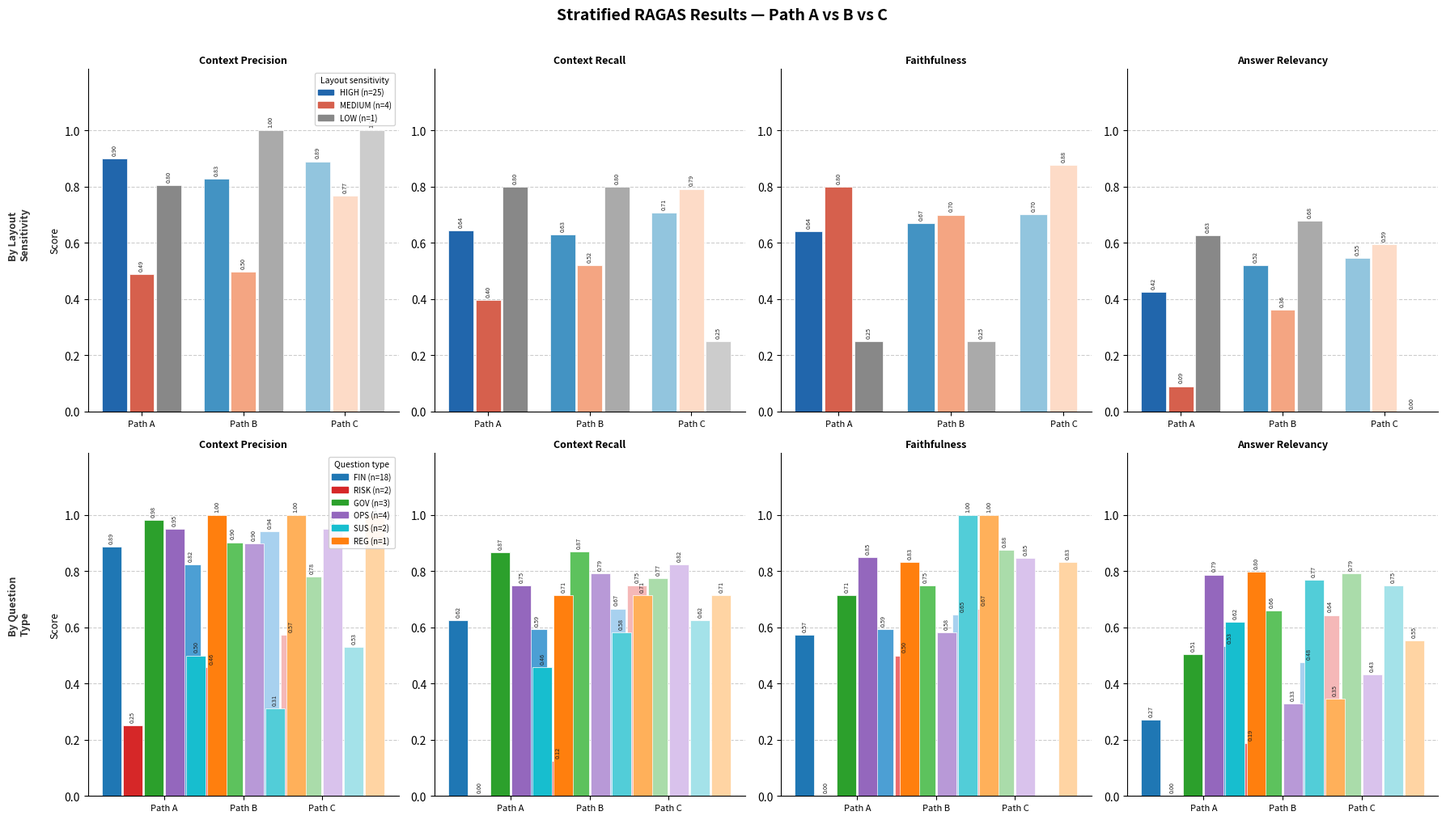

Here is the Python script that generated this plot: (Note: this script raises an exception after producing the figure.)
import matplotlib.pyplot as plt
import matplotlib.patches as mpatches
import numpy as np

# ── Data ──────────────────────────────────────────────────────────────────────

metrics = ["Context Precision", "Context Recall", "Faithfulness", "Answer Relevancy"]

# By Layout Sensitivity
layout = {
    "HIGH (n=25)": {
        "A": [0.899, 0.643, 0.641, 0.424],
        "B": [0.829, 0.629, 0.671, 0.521],
        "C": [0.890, 0.707, 0.702, 0.545],
    },
    "MEDIUM (n=4)": {
        "A": [0.488, 0.396, 0.799, 0.090],
        "B": [0.497, 0.521, 0.700, 0.362],
        "C": [0.767, 0.792, 0.876, 0.595],
    },
    "LOW (n=1)": {
        "A": [0.804, 0.800, 0.250, 0.627],
        "B": [1.000, 0.800, 0.250, 0.679],
        "C": [1.000, 0.250, None, 0.000],
    },
}

# By Question Type
qtype = {
    "FIN (n=18)": {
        "A": [0.887, 0.624, 0.573, 0.271],
        "B": [0.825, 0.594, 0.594, 0.533],
        "C": [0.942, 0.667, 0.646, 0.476],
    },
    "RISK (n=2)": {
        "A": [0.250, 0.000, 0.000, 0.000],
        "B": [0.458, 0.125, 0.500, 0.187],
        "C": [0.574, 0.750, 0.667, 0.644],
    },
    "GOV (n=3)": {
        "A": [0.983, 0.867, 0.715, 0.505],
        "B": [0.903, 0.869, 0.750, 0.659],
        "C": [0.781, 0.774, 0.875, 0.791],
    },
    "OPS (n=4)": {
        "A": [0.951, 0.750, 0.850, 0.788],
        "B": [0.899, 0.792, 0.582, 0.329],
        "C": [0.952, 0.825, 0.846, 0.433],
    },
    "SUS (n=2)": {
        "A": [0.500, 0.458, None, 0.619],
        "B": [0.312, 0.583, 1.000, 0.770],
        "C": [0.531, 0.625, None, 0.749],
    },
    "REG (n=1)": {
        "A": [1.000, 0.714, 0.833, 0.798],
        "B": [1.000, 0.714, 1.000, 0.346],
        "C": [1.000, 0.714, 0.833, 0.553],
    },
}

# ── Colours ───────────────────────────────────────────────────────────────────

layout_colors = {
    "HIGH (n=25)":   ["#2166AC", "#4393C3", "#92C5DE"],   # dark→light blue
    "MEDIUM (n=4)":  ["#D6604D", "#F4A582", "#FDDBC7"],   # dark→light orange
    "LOW (n=1)":     ["#888888", "#AAAAAA", "#CCCCCC"],   # greys
}

qtype_colors = {
    "FIN (n=18)":  ["#1F77B4", "#4C9FD4", "#A8D1EF"],
    "RISK (n=2)":  ["#D62728", "#EF6C6D", "#F5B8B8"],
    "GOV (n=3)":   ["#2CA02C", "#5DC25D", "#AADCAA"],
    "OPS (n=4)":   ["#9467BD", "#B899D7", "#D9C2EC"],
    "SUS (n=2)":   ["#17BECF", "#52CDD8", "#A4E2E9"],
    "REG (n=1)":   ["#FF7F0E", "#FFB05A", "#FFD4A3"],
}

# ── Helper ────────────────────────────────────────────────────────────────────

def plot_panel(ax, groups_data, colors_map, metric_idx, title):
    """Draw one subplot for one metric column."""
    paths = ["A", "B", "C"]
    group_names = list(groups_data.keys())
    n_groups = len(group_names)
    n_paths  = 3
    total_bars = n_groups * n_paths
    group_width = 0.8
    bar_w = group_width / n_paths

    x_positions = np.arange(n_paths)   # one cluster per path

    for gi, gname in enumerate(group_names):
        clrs = colors_map[gname]
        for pi, path in enumerate(paths):
            val = groups_data[gname][path][metric_idx]
            xpos = pi + (gi - (n_groups - 1) / 2) * bar_w
            if val is None:
                continue
            bar = ax.bar(xpos, val, bar_w * 0.92,
                         color=clrs[pi], edgecolor="white", linewidth=0.5)
            # data label
            ax.text(xpos, val + 0.012, f"{val:.2f}",
                    ha="center", va="bottom",
                    fontsize=5.2, color="#222222", rotation=90,
                    fontweight="normal")

    ax.set_xticks(x_positions)
    ax.set_xticklabels(["Path A", "Path B", "Path C"], fontsize=8)
    ax.set_ylim(0, 1.22)
    ax.set_yticks(np.arange(0, 1.1, 0.2))
    ax.yaxis.grid(True, linestyle="--", alpha=0.4, color="grey")
    ax.set_axisbelow(True)
    ax.spines["top"].set_visible(False)
    ax.spines["right"].set_visible(False)
    ax.set_title(title, fontsize=9, fontweight="bold", pad=5)

# ── Figure ────────────────────────────────────────────────────────────────────

fig, axes = plt.subplots(2, 4, figsize=(18, 10))
fig.suptitle("Stratified RAGAS Results — Path A vs B vs C",
             fontsize=14, fontweight="bold", y=1.01)

# ── Row 1: By Layout Sensitivity ──────────────────────────────────────────────

for col, metric in enumerate(metrics):
    ax = axes[0, col]
    plot_panel(ax, layout, layout_colors, col, metric)
    if col == 0:
        ax.set_ylabel("Score", fontsize=9)

# Row 1 legend
layout_patches = []
for gname, clrs in layout_colors.items():
    layout_patches.append(mpatches.Patch(color=clrs[0], label=gname))
axes[0, 0].legend(handles=layout_patches, title="Layout sensitivity",
                  fontsize=7, title_fontsize=7.5, loc="upper right",
                  framealpha=0.85)

# Row 1 label
fig.text(0.01, 0.73, "By Layout\nSensitivity",
         va="center", ha="left", fontsize=9, fontweight="bold",
         rotation=90, color="#333333")

# ── Row 2: By Question Type ───────────────────────────────────────────────────

for col, metric in enumerate(metrics):
    ax = axes[1, col]
    plot_panel(ax, qtype, qtype_colors, col, metric)
    if col == 0:
        ax.set_ylabel("Score", fontsize=9)

# Row 2 legend
qtype_patches = []
for gname, clrs in qtype_colors.items():
    qtype_patches.append(mpatches.Patch(color=clrs[0], label=gname))
axes[1, 0].legend(handles=qtype_patches, title="Question type",
                  fontsize=7, title_fontsize=7.5, loc="upper right",
                  framealpha=0.85)

# Row 2 label
fig.text(0.01, 0.27, "By Question\nType",
         va="center", ha="left", fontsize=9, fontweight="bold",
         rotation=90, color="#333333")

plt.tight_layout(rect=[0.03, 0, 1, 1])

out_path = "results/reports/stratified_bar_chart_labeled.png"
plt.savefig(out_path, dpi=300, bbox_inches="tight")
print(f"Saved: {out_path}")
plt.show()
